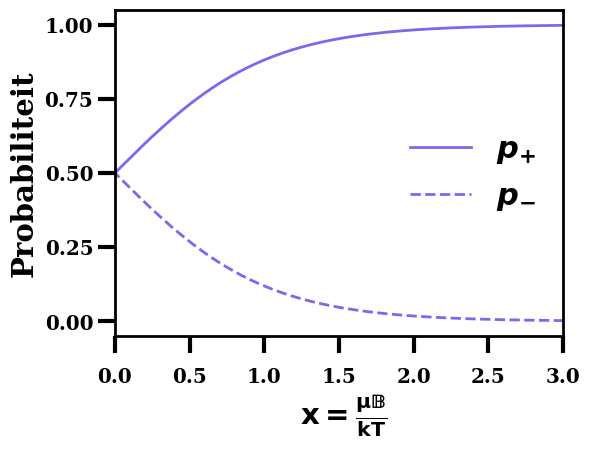

Here is the Python script that generated this plot: (Note: this script raises an exception after producing the figure.)
import numpy as np  # numerical python: very fast computing
import matplotlib.pyplot as plt  # matplotlib: nice & quick figures
import seaborn as sns  # seaborn for managing color palette

# color palette through seaborn
sns.set_palette(
    "dark"
)  # other options: deep, muted, pastel, bright, dark, and colorblind.

# change some plot parameters ... things look better
plt.rcParams.update(plt.rcParamsDefault)
params = {
    "legend.fontsize": "x-large",
    "axes.linewidth": 2,
    #          'text.usetex': True,
    #          'figure.figsize': (15, 5),
    "axes.labelsize": "x-large",
    "axes.titlesize": "x-large",
    "xtick.labelsize": "x-large",
    "ytick.labelsize": "x-large",
    "xtick.major.width": 3,
    "xtick.major.size": 12,
    "ytick.major.width": 3,
    "ytick.major.size": 12,
    "xtick.major.pad": 10,
    "xtick.minor.width": 2,
    "xtick.minor.size": 6,
    "ytick.minor.width": 2,
    "ytick.minor.size": 6,
}
# plt.rcParams['text.latex.preamble']=[r"\usepackage{amsmath} \usepackage{amssymb} \usepackage{amsfonts} \boldmath"]
plt.rcParams.update(params)

plt.rc("font", family="serif", weight="bold")
plt.rcParams["mathtext.cal"] = "stix:italic"  # changes only the mathcal subfamily

xval = np.linspace(-5.0, +5.0, num=300)  # x = \frac { \mu \mathcal{B} } { k T}
xm1val = np.linspace(-6.0, +6.0, num=300)  # 1 over x

# Figure 1: the probabilities p_+ and p_- as a function of x
#
fig1 = plt.figure()
fig1.subplots_adjust(bottom=0.2, left=0.2)
ax1 = fig1.add_subplot(111)
# compute the probabilities
p_plus = np.divide(np.exp(xval), 2.0 * np.cosh(xval))
p_min = np.divide(np.exp(-xval), 2.0 * np.cosh(xval))
#
#
ax1.plot(
    xval, p_plus, label=r"$p_{+}$", linestyle="-", linewidth=2, color="mediumslateblue"
)
ax1.plot(
    xval, p_min, label=r"$p_{-}$", linestyle="--", linewidth=2, color="mediumslateblue"
)
#
ax1.set_ylabel(r"Probabiliteit", fontsize=21, weight="bold")
ax1.set_xlabel(
    r" $\bf x = \frac { \mu \mathbb{B} } { k T}$", fontsize=21, weight="bold"
)
ax1.set_ylim(-0.05, 1.05)
ax1.set_xlim(0.0, 3.0)
ax1.locator_params(axis="y", nbins=5)  # control the number of y-axis ticks
ax1.legend(frameon=False, fontsize=22, ncol=1, loc="best")
fig1.savefig("fig3p1_n.eps")
fig1.savefig("fig3p1_n.pdf")
plt.show(fig1)

# Figure 2: the magnetisation density as a function of x
#
fig2 = plt.figure()
fig2.subplots_adjust(bottom=0.2, left=0.2)
ax2 = fig2.add_subplot(111)
# compute the magnetisation
PP = np.tanh(xval)
#
#
ax2.plot(xval, PP, linestyle="-", linewidth=2, color="mediumslateblue")
ax2.plot(xval, xval, linestyle="--", linewidth=2, color="mediumslateblue")
#
ax2.set_ylabel(
    r"Magnetisatie $\bf \mathbb{P} = \frac{\mathbb{M}} {V} \;  (\mu N)$",
    fontsize=21,
    weight="bold",
)
ax2.set_xlabel(
    r" $\bf x = \frac { \mu \mathbb{B} } { k T}$", fontsize=21, weight="bold"
)
ax2.set_ylim(0.0, 1.0)
ax2.set_xlim(0.0, 3.0)
ax2.locator_params(axis="y", nbins=5)  # control the number of y-axis ticks
# %ax2.legend(frameon=False,fontsize=22,ncol=1,loc='best')
fig2.savefig("fig3p2_n.eps")
fig2.savefig("fig3p2_n.pdf")
plt.show(fig2)

# Figure 3: heat capacity C_{\mathcal{H}} as a function of 1/x
#
fig3 = plt.figure()
fig3.subplots_adjust(bottom=0.2, left=0.2)
ax3 = fig3.add_subplot(111)
# compute the heat capacity
xvalh = np.divide(1.0, xm1val)
CH = np.divide(np.power(xvalh, 2), np.power(np.cosh(xvalh), 2.0))
#
#
ax3.plot(xm1val, CH, linestyle="-", linewidth=2, color="mediumslateblue")
#
ax3.set_ylabel(
    r"Warmtecapaciteit $\bf C_{\mathbb{H}} \; \; (Nk)$ ", fontsize=18, weight="bold"
)
ax3.set_xlabel(
    r" $\bf  {x} ^{-1} = \frac { k T} { \mu \mathbb{B} } $", fontsize=18, weight="bold"
)
ax3.set_ylim(0.0, 0.5)
ax3.set_xlim(0.0, 6.0)
ax3.locator_params(axis="y", nbins=5)  # control the number of y-axis ticks
# ax3.legend(frameon=False,fontsize=22,ncol=1,loc='best')
fig3.savefig("fig3p3_n.eps")
fig3.savefig("fig3p3_n.pdf")
plt.show(fig3)

# Figure 4: the entropy as a function of 1/x
#
fig4 = plt.figure()
fig4.subplots_adjust(bottom=0.2, left=0.2)
ax4 = fig4.add_subplot(111)
# compute the entropy
# xvalh=np.divide(1.,xm1val)
Entropy = np.add(np.log(2.0 * np.cosh(xvalh)), -np.multiply(xvalh, np.tanh(xvalh)))
#
#
ax4.plot(xm1val, Entropy, linestyle="-", linewidth=2, color="mediumslateblue")
#
ax4.set_ylabel(r"Entropie $\bf S \;  (Nk)$ ", fontsize=21, weight="bold")
ax4.set_xlabel(
    r" $ \bf {x} ^{-1} = \frac { k T} { \mu \mathbb{B} } $", fontsize=21, weight="bold"
)
ax4.set_title(
    r"$\bf N$ magnetische dipolen in extern magnetisch veld ",
    color="darkolivegreen",
    fontsize=18,
    weight="bold",
)
ax4.set_ylim(0.0, 0.82)
ax4.set_xlim(0.0, 6.0)
ax4.axhline(
    y=np.log(2.0), color="grey", linestyle="dashed", alpha=0.5
)  # entropy under conditions of complete disorder
ax4.locator_params(axis="y", nbins=5)  # control the number of y-axis ticks
# ax3.legend(frameon=False,fontsize=22,ncol=1,loc='best')
fig4.savefig("fig3p3a_n.eps")
fig4.savefig("fig3p3a_n.pdf")
plt.show(fig4)

# Figure 5: the energy as a function of x (positive and negative)
#
fig5 = plt.figure()
fig5.subplots_adjust(bottom=0.2, left=0.2)
ax5 = fig5.add_subplot(111)
# compute the energy
Energy1 = -np.tanh(xval)
#
#
ax5.plot(xval, Energy1, linestyle="-", linewidth=2, color="mediumslateblue")
#
ax5.set_ylabel(r"Energie $ \bf E  \;  (\mu \mathbb{B} N )$", fontsize=21, weight="bold")
ax5.set_xlabel(
    r" $\bf x = \frac { \mu \mathbb{B} } { k T}$", fontsize=21, weight="bold"
)
ax5.set_ylim(-1.1, 1.1)
ax5.set_xlim(-3.0, 3.0)
ax5.locator_params(axis="y", nbins=5)  # control the number of y-axis ticks
ax5.axhline(y=1.0, color="grey", linestyle="dashed", alpha=0.5)  #
ax5.axhline(y=-1.0, color="grey", linestyle="dashed", alpha=0.5)  #
# %ax2.legend(frameon=False,fontsize=22,ncol=1,loc='best')
fig5.savefig("fig3p7_1n.eps")
fig5.savefig("fig3p7_1n.pdf")
plt.show(fig5)

# Figure 6: the energy as a function of x^{-1} (positive and negative)
#
xm1val = np.linspace(-20.0, +20.0, num=3000)  # 1 over x but longer range ...
xvalh = np.divide(1.0, xm1val)  # corresponding x values

fig6 = plt.figure()
fig6.subplots_adjust(bottom=0.2, left=0.2)
ax6 = fig6.add_subplot(111)
# compute the energy
Energy2 = -np.tanh(xvalh)
#
ax6.plot(xm1val, Energy2, linestyle="-", linewidth=2, color="mediumslateblue")
#
ax6.set_ylabel(r"Energie $\bf  E  \;  (\mu \mathbb{B} N )$", fontsize=21, weight="bold")
ax6.set_xlabel(
    r" $\bf x ^{-1} = \frac { k T} { \mu \mathbb{B} } $", fontsize=21, weight="bold"
)
ax6.set_ylim(-1.1, 1.1)
ax6.set_xlim(-20.0, 20.0)
ax6.locator_params(axis="y", nbins=5)  # control the number of y-axis ticks
ax6.axhline(y=0.0, color="grey", linestyle="dashed", alpha=0.5)  #
# %ax2.legend(frameon=False,fontsize=22,ncol=1,loc='best')
fig6.savefig("fig3p7_2n.eps")
fig6.savefig("fig3p7_2n.pdf")
plt.show(fig6)

# ----------------------------------------------------------------------
# function that creates a list of m values
#   double physical values:
#    e.g. S_z values with S = 3/2: -3 , -1 , + 1, + 3
def create_list_of_ms(jj):
    mlist = np.linspace(-jj, +jj, jj + 1, endpoint=True)
    return mlist


# ----------------------------------------------------------------------

# ----------------------------------------------------------------------
# function that computes the partition function, the magnetization,
#     , the susceptibility and the entropy
# x = \mu \mid \vec{B} \mid / k T (dimensionless quantity)
def create_the_obser(xvalues, mlist):
    Z1 = np.zeros_like(xvalues)
    M1 = np.zeros_like(xvalues)
    M2 = np.zeros_like(xvalues)
    magne = np.zeros_like(xvalues)
    suscep = np.zeros_like(xvalues)
    entrop = np.zeros_like(xvalues)
    for m in mlist:
        Z1 += np.exp(xvalues * m)
        M1 += m * np.exp(xvalues * m)
        M2 += m**2 * np.exp(xvalues * m)
    magne = np.divide(M1, Z1)
    suscep = np.divide(M2, Z1) - np.power(magne, 2)
    # S = (E-F) / T
    # F = -k T log Z ---> F [ in units \mu \mid \vec{B} \mid] = - k T log Z /x
    # E = -magnetization / \mid \vec{B} \mid
    # S (in units k) = log Z + x E
    entrop = np.add(np.log(Z1), np.multiply(xvalues, -magne))
    return magne, suscep, entrop


# ----------------------------------------------------------------------

# ----------------------------------------------------------------------
# MAIN PROGRAM
# STEP1: create the arrays with  spin projection quantum numbers
listm1 = create_list_of_ms(1)  # spin 1/2
listm3 = create_list_of_ms(3)  # spin 3/2
listm5 = create_list_of_ms(5)  # spin 5/2
listm7 = create_list_of_ms(7)  # spin 7/2
#
# an array with x values
number_of_xvalues = 1000
xvalues = np.linspace(0.0, +10.0, number_of_xvalues, endpoint=True)
#
# STEP2: create the list of observables (magnetization, susceptibility, entropy)
magne1, suscep1, entrop1 = create_the_obser(xvalues, listm1)
magne3, suscep3, entrop3 = create_the_obser(xvalues, listm3)
magne5, suscep5, entrop5 = create_the_obser(xvalues, listm5)
magne7, suscep7, entrop7 = create_the_obser(xvalues, listm7)

# first figure: the magnetization for a range of spin values
fig = plt.figure(1)
ax = fig.add_subplot(111)
fig.subplots_adjust(bottom=0.2)  # create room for x-axis label
#
ax.axis([0.0, 2.0, 0.0, 8.0])
# ax.set_title(r'Golfpakketten door $\sum _{i=1}^{i=N}\cos k_i x$',fontsize=20,
#              fontweight='bold')
ax.set_xlabel(
    r" x=$ \bf (\mu \mid \vec{\mathbb{B}} \mid) / (k T)$", fontsize=20, weight="bold"
)
ax.set_ylabel(
    r" magnetisation $\bf \mathbb{M}_z / (N \mu)$", fontsize=20, weight="bold"
)
ax.plot(
    xvalues,
    magne1,
    "r-",
    xvalues,
    magne3,
    "b-",
    xvalues,
    magne5,
    "g-",
    xvalues,
    magne7,
    "k-",
)
ax.text(1.5, 1.2, " spin 1/2", color="red", fontsize=18)
ax.text(1.5, 3.2, " spin 3/2", color="blue", fontsize=18)
ax.text(1.5, 5.2, " spin 5/2", color="green", fontsize=18)
ax.text(1.5, 7.2, " spin 7/2", color="black", fontsize=18)
fig.savefig("MagnetizationJ1to7.eps")
plt.show(fig)

# second figure: susceptibility for a range of spin values
#
fig2 = plt.figure(2)
ax2 = fig2.add_subplot(111)
fig2.subplots_adjust(bottom=0.2)  # create room for x-axis label
#
ax2.axis([0.0, 2.0, 0.0, 25.0])
ax2.set_xlabel(r"$\bf x= \frac {\mu \mathbb{B}} {k T}$", fontsize=18, weight="bold")
ax2.set_ylabel(
    r" susceptibility $\bf  \chi / (N \mu ) / (\mathbb{B}) $",
    fontsize=18,
    weight="bold",
)
ax2.plot(
    xvalues,
    suscep1,
    "r-",
    xvalues,
    suscep3,
    "b-",
    xvalues,
    suscep5,
    "g-",
    xvalues,
    suscep7,
    "k-",
)
# ax.text(1.5, 1.2,' spin 1/2',color='red',fontsize=18)
# ax.text(1.5, 3.2,' spin 3/2',color='blue',fontsize=18)
# ax.text(1.5, 5.2,' spin 5/2',color='green',fontsize=18)
# ax.text(1.5, 7.2,' spin 7/2',color='black',fontsize=18)
# ax.text(-75.,11.5,r'Golfpakketten door ${\sum _{i=1}^{i=N}\cos k_i x}$',fontsize=22, fontweight='bold')
fig2.savefig("SusceptibilityJ1to7.eps")
plt.show(fig2)

# third figure with entropy as a function of 1/x for various S values
#
fig3 = plt.figure(3)
ax3 = fig3.add_subplot(111)
fig3.subplots_adjust(bottom=0.2)  # create room for x-axis label
#
ax3.axis([0.0, 12.0, 0.0, 2.2])
ax3.set_xlabel(
    r"$\bf 1/x=(k T ) / (\mu \mid \vec{\mathbb{B}} \mid)$", fontsize=20, weight="bold"
)
ax3.set_ylabel(r" entropy $S /(Nk)$ ", fontsize=20, weight="bold")
ax3.plot(
    1.0 / xvalues,
    entrop1,
    "r-",
    1.0 / xvalues,
    entrop3,
    "b--",
    1.0 / xvalues,
    entrop5,
    "g-",
    1.0 / xvalues,
    entrop7,
    "k--",
)
ax3.axhline(
    y=np.log(2.0), color="grey", linestyle="dashed", alpha=0.5
)  # complete disorder for S=1/2
ax3.axhline(
    y=np.log(4.0), color="grey", linestyle="dashed", alpha=0.5
)  # complete disorder for S=3/2
ax3.axhline(
    y=np.log(6.0), color="grey", linestyle="dashed", alpha=0.5
)  # complete disorder for S=5/2
ax3.axhline(
    y=np.log(8.0), color="grey", linestyle="dashed", alpha=0.5
)  # complete disorder for S=7/2
ax3.text(8.0, 0.5, " spin 1/2", color="red", fontsize=18, fontweight="bold")
ax3.text(8.0, 1.2, " spin 3/2", color="blue", fontsize=18, fontweight="bold")
ax3.text(8.0, 1.6, " spin 5/2", color="green", fontsize=18, fontweight="bold")
ax3.text(8.0, 1.8, " spin 7/2", color="black", fontsize=18, fontweight="bold")
fig3.savefig("EntropyJ1to7.eps")
#
#

plt.show(fig3)
